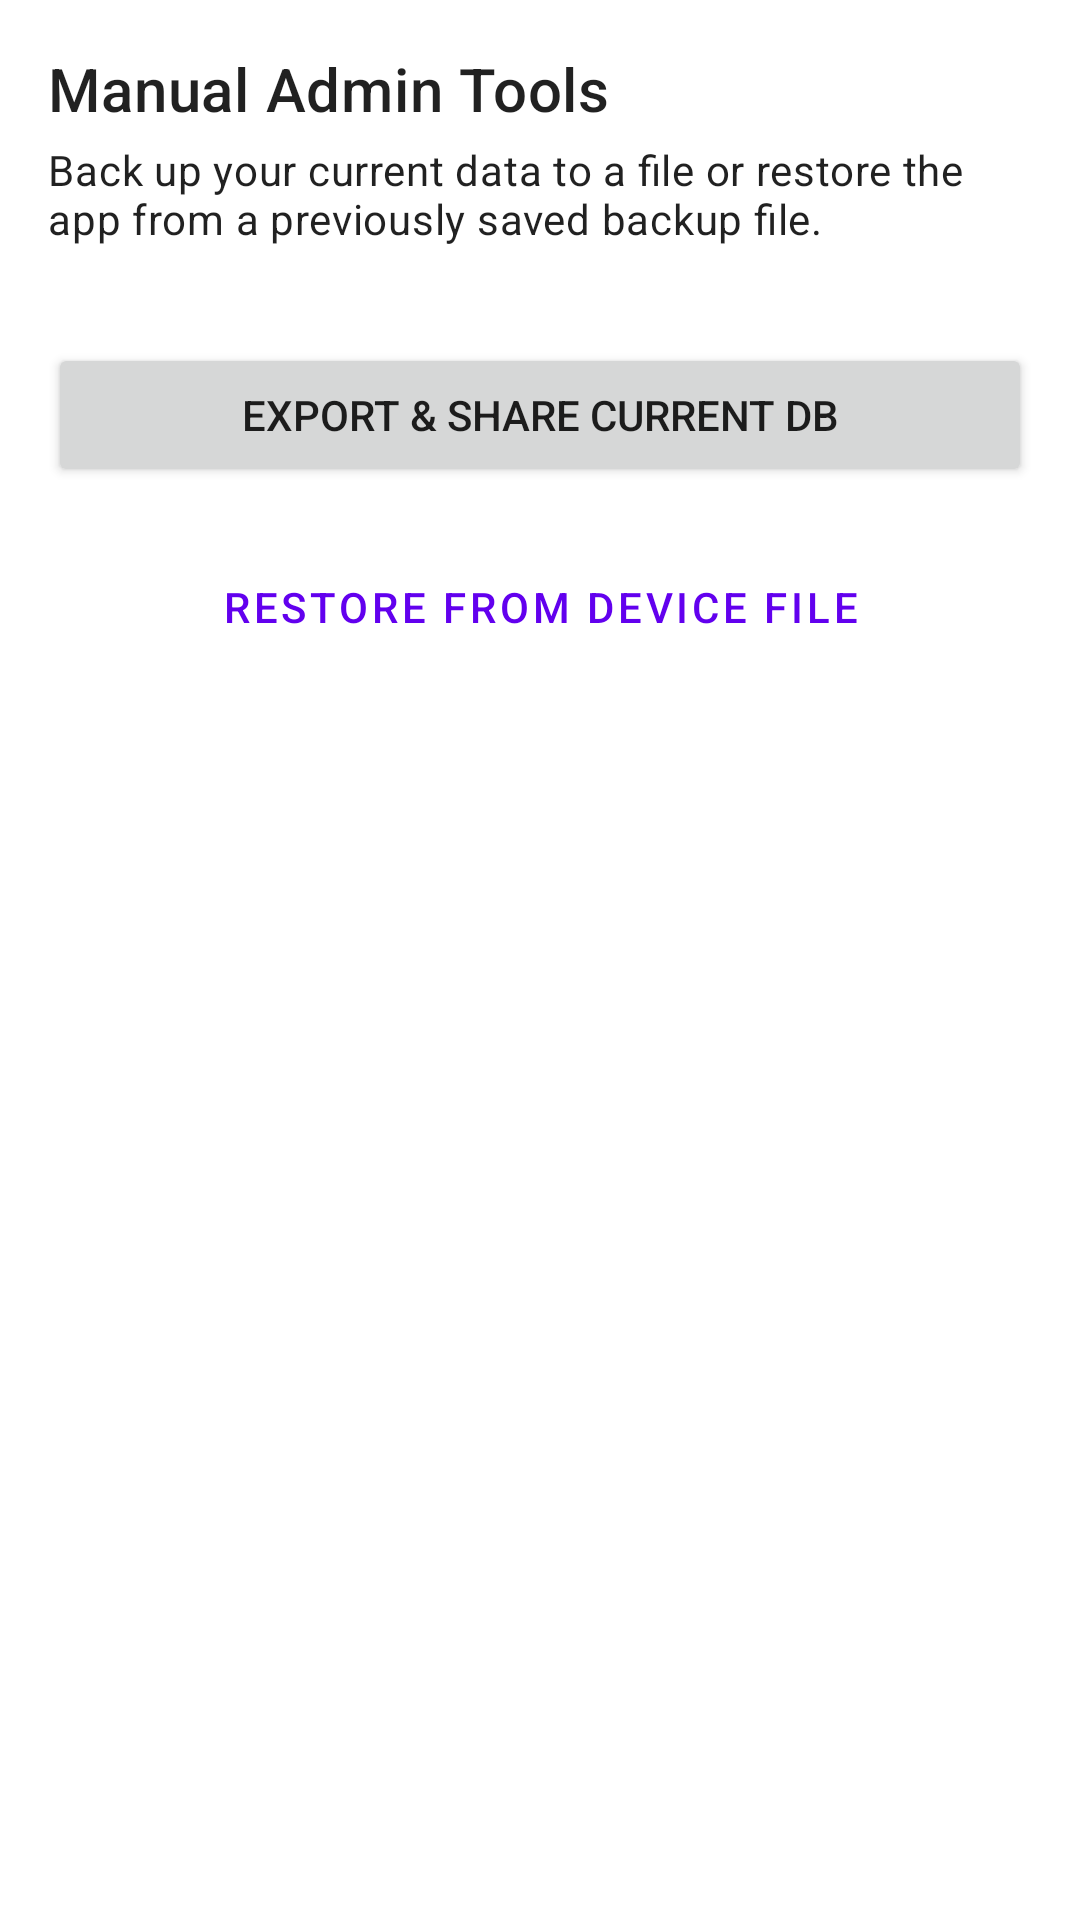

Reconstruct the res/layout file that produces this screen, plus the resources it refers to.
<!-- AndroidManifest.xml: application theme Theme.Rkmattendanceapp -->
<!-- res/layout/activity_backup_restore.xml -->
<?xml version="1.0" encoding="utf-8"?>
<LinearLayout xmlns:android="http://schemas.android.com/apk/res/android"
    xmlns:tools="http://schemas.android.com/tools"
    android:layout_width="match_parent"
    android:layout_height="match_parent"
    android:orientation="vertical"
    android:padding="16dp"
    tools:context=".ui.BackupRestoreActivity">

    <TextView
        android:layout_width="wrap_content"
        android:layout_height="wrap_content"
        android:text="Manual Admin Tools"
        android:textAppearance="?attr/textAppearanceHeadline6" />

    <TextView
        android:layout_width="wrap_content"
        android:layout_height="wrap_content"
        android:layout_marginTop="4dp"
        android:text="Back up your current data to a file or restore the app from a previously saved backup file."
        android:textAppearance="?attr/textAppearanceBody2" />

    <Button
        android:id="@+id/button_export_db"
        android:layout_width="match_parent"
        android:layout_height="wrap_content"
        android:layout_marginTop="32dp"
        android:text="Export &amp; Share Current DB" />

    <Button
        android:id="@+id/button_restore_db"
        style="@style/Widget.MaterialComponents.Button.OutlinedButton"
        android:layout_width="match_parent"
        android:layout_height="wrap_content"
        android:layout_marginTop="16dp"
        android:text="Restore from Device File" />

</LinearLayout>
<!-- resources referenced by this layout -->
<resources>
  <style name="Theme.Rkmattendanceapp" parent="Theme.MaterialComponents.DayNight.DarkActionBar">
          
          <item name="colorPrimary">@color/purple_500</item>
          <item name="colorPrimaryVariant">@color/purple_700</item>
          <item name="colorOnPrimary">@color/white</item>
          
          <item name="colorSecondary">@color/teal_200</item>
          <item name="colorSecondaryVariant">@color/teal_700</item>
          <item name="colorOnSecondary">@color/black</item>
          
          <item name="android:statusBarColor" tools:targetApi="l">?attr/colorPrimaryVariant</item>
          
      </style>
  <!-- not gathered from this repository: default colours our renderer supplied (Android Studio template values) -->
  <color name="purple_500">#FF6200EE</color>
  <color name="purple_700">#FF3700B3</color>
  <color name="teal_200">#FF03DAC5</color>
  <color name="teal_700">#FF018786</color>
  <color name="black">#FF000000</color>
  <color name="white">#FFFFFFFF</color>
</resources>
